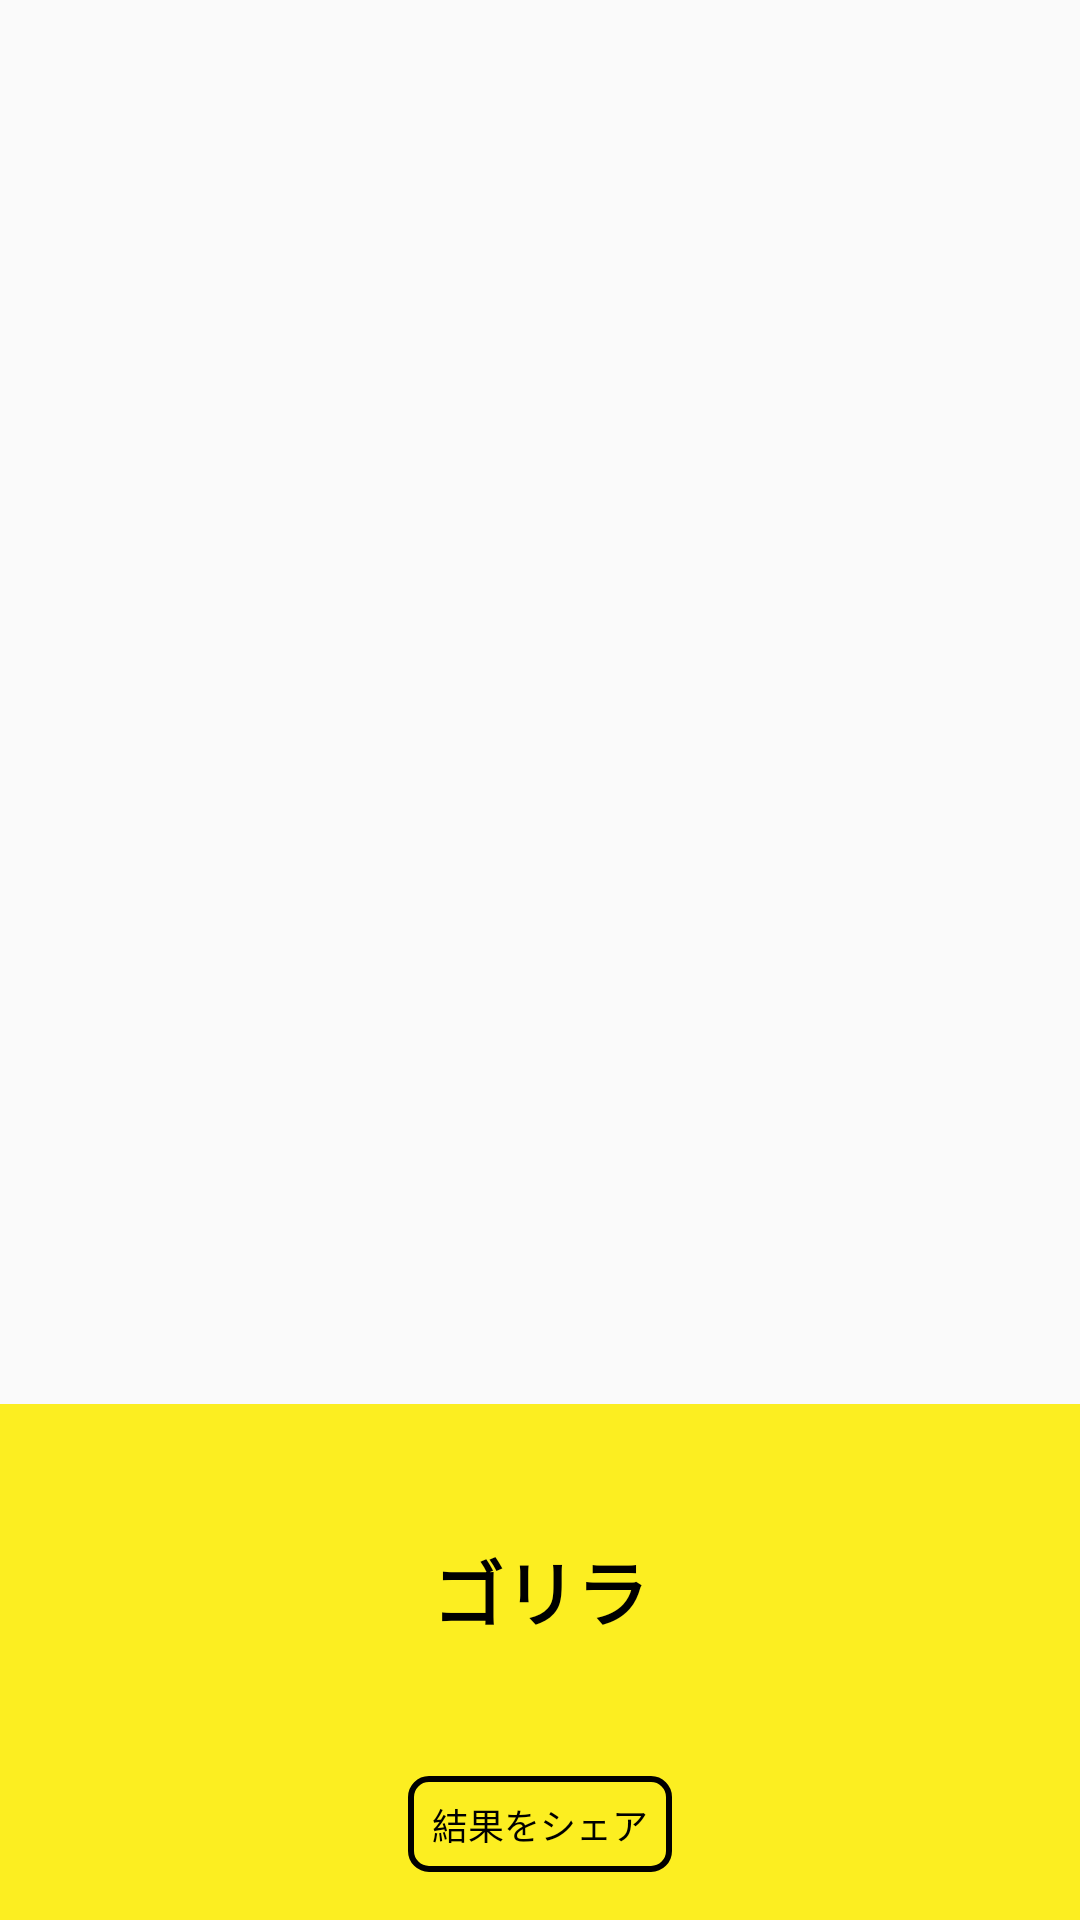

Here is an Android app screen rendered from its layout file. Give the layout XML and the strings, colors and styles it references.
<!-- AndroidManifest.xml: application theme Theme.AppCompat.Light.NoActionBar -->
<!-- res/layout/fragment_result.xml -->
<?xml version="1.0" encoding="utf-8"?>
<layout xmlns:android="http://schemas.android.com/apk/res/android"
    xmlns:app="http://schemas.android.com/apk/res-auto"
    xmlns:tools="http://schemas.android.com/tools">
    <android.support.constraint.ConstraintLayout
        android:layout_width="match_parent"
        android:layout_height="match_parent"
        android:orientation="vertical">
    <ImageView
        android:id="@+id/result_picture"
        android:layout_width="0dp"
        android:layout_height="0dp"
        android:orientation="vertical"
        app:layout_constraintBottom_toTopOf="@id/camera_container"
        app:layout_constraintEnd_toEndOf="parent"
        app:layout_constraintStart_toStartOf="parent"
        app:layout_constraintTop_toTopOf="parent" />

    <android.support.constraint.ConstraintLayout
        android:id="@+id/camera_container"
        android:layout_width="0dp"
        android:layout_height="172dp"
        android:background="#FCEE21"
        app:layout_constraintBottom_toBottomOf="parent"
        app:layout_constraintEnd_toEndOf="parent"
        app:layout_constraintStart_toStartOf="parent"
        app:layout_constraintTop_toBottomOf="@id/result_picture">

        <TextView
            android:gravity="center"
            android:textSize="24sp"
            android:text="ゴリラ"
            android:textColor="#FF000000"
            android:id="@+id/result_text"
            android:layout_width="0dp"
            android:textStyle="bold"
            android:layout_height="0dp"
            app:layout_constraintTop_toTopOf="@+id/camera_container"
            app:layout_constraintBottom_toTopOf="@+id/result_share"
            app:layout_constraintEnd_toEndOf="parent"
            app:layout_constraintStart_toStartOf="parent"/>

        <Button
            android:text="結果をシェア"
            android:textSize="12dp"
            android:includeFontPadding="false"
            android:textColor="#FF000000"
            android:background="@drawable/button_frame"
            android:id="@+id/result_share"
            android:layout_width="wrap_content"
            android:layout_height="32dp"
            app:layout_constraintTop_toTopOf="@+id/back"
            app:layout_constraintBottom_toBottomOf="@+id/back"
            app:layout_constraintEnd_toEndOf="parent"
            app:layout_constraintStart_toStartOf="parent"/>

        <ImageButton
            android:id="@+id/back"
            android:layout_height="0dp"
            android:layout_width="32dp"
            android:background="@drawable/ic_arrow_back_black_24dp"
            app:layout_constraintDimensionRatio="1:1"
            app:layout_constraintBottom_toBottomOf="parent"
            app:layout_constraintLeft_toLeftOf="parent"
            android:layout_margin="16dp"
            />

    </android.support.constraint.ConstraintLayout>

</android.support.constraint.ConstraintLayout>

</layout>
<!-- resources referenced by this layout -->
<resources>
  <!-- drawable button_frame (drawable) -->
  <?xml version="1.0" encoding="utf-8"?>
  <shape xmlns:android="http://schemas.android.com/apk/res/android"
      android:shape="rectangle">
  
      <stroke
          android:width="2dp"
          android:color="#FF000000" />
      
      <corners android:radius="6dp" />
  </shape>
</resources>
